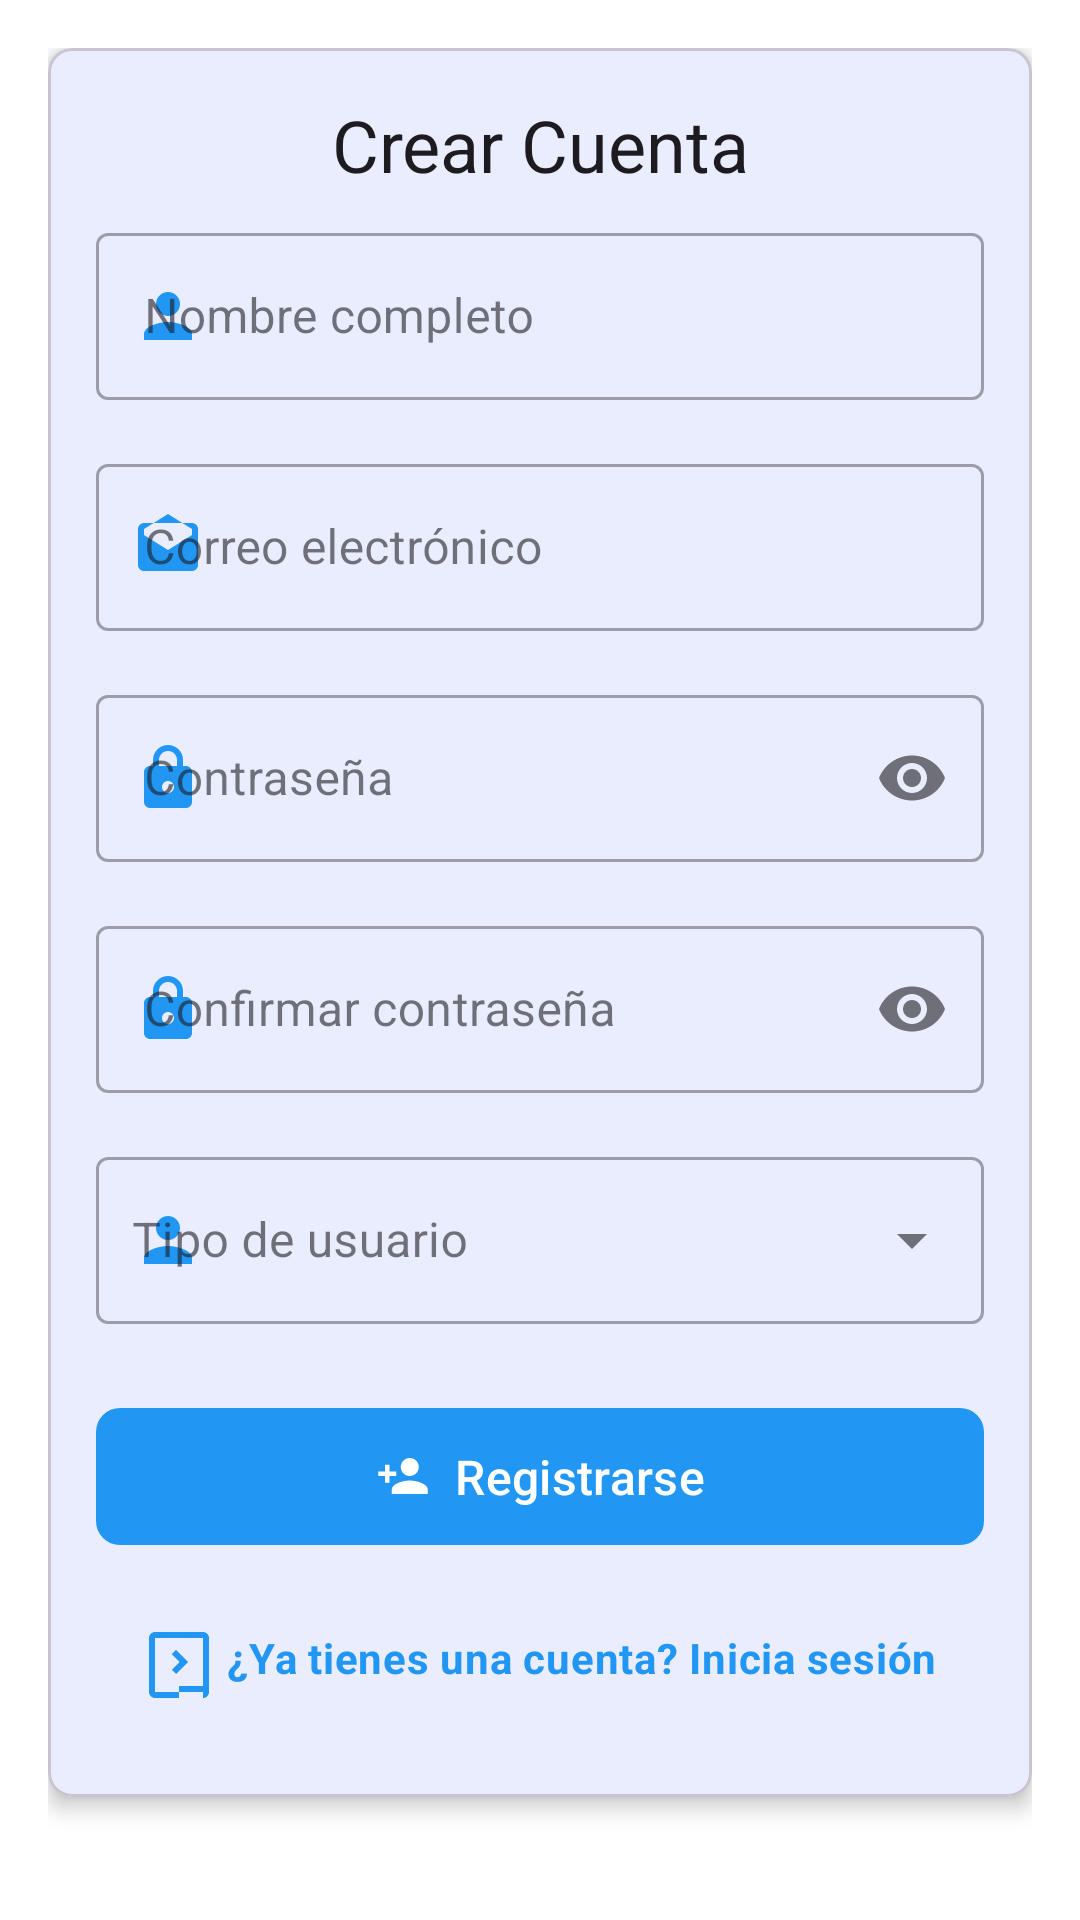

The Android layout XML behind this screen, and the referenced resources:
<!-- AndroidManifest.xml: application theme Theme.App -->
<!-- res/layout/fragment_register.xml -->
<?xml version="1.0" encoding="utf-8"?>
<ScrollView xmlns:android="http://schemas.android.com/apk/res/android"
    xmlns:app="http://schemas.android.com/apk/res-auto"
    xmlns:tools="http://schemas.android.com/tools"
    android:layout_width="match_parent"
    android:layout_height="match_parent"
    android:background="@color/white"
    android:fillViewport="true">

    <androidx.constraintlayout.widget.ConstraintLayout
        android:layout_width="match_parent"
        android:layout_height="wrap_content"
        android:padding="16dp">

        <com.google.android.material.card.MaterialCardView
            android:id="@+id/cardView"
            android:layout_width="match_parent"
            android:layout_height="wrap_content"
            app:cardCornerRadius="8dp"
            app:cardElevation="4dp"
            app:layout_constraintTop_toTopOf="parent"
            app:layout_constraintStart_toStartOf="parent"
            app:layout_constraintEnd_toEndOf="parent">

            <androidx.constraintlayout.widget.ConstraintLayout
                android:layout_width="match_parent"
                android:layout_height="wrap_content"
                android:padding="16dp">

                
                <TextView
                    android:id="@+id/tvTitle"
                    style="@style/TextAppearance.MaterialComponents.Headline5"
                    android:layout_width="0dp"
                    android:layout_height="wrap_content"
                    android:layout_marginBottom="24dp"
                    android:text="Crear Cuenta"
                    android:textAlignment="center"
                    app:layout_constraintEnd_toEndOf="parent"
                    app:layout_constraintStart_toStartOf="parent"
                    app:layout_constraintTop_toTopOf="parent" />

                
                <com.google.android.material.textfield.TextInputLayout
                    android:id="@+id/tilFullName"
                    style="@style/Widget.MaterialComponents.TextInputLayout.OutlinedBox"
                    android:layout_width="0dp"
                    android:layout_height="wrap_content"
                    android:layout_marginTop="8dp"
                    android:hint="Nombre completo"
                    app:startIconDrawable="@drawable/ic_person"
                    app:startIconTint="@color/colorPrimary"
                    app:layout_constraintTop_toBottomOf="@id/tvTitle"
                    app:layout_constraintStart_toStartOf="parent"
                    app:layout_constraintEnd_toEndOf="parent">

                    <com.google.android.material.textfield.TextInputEditText
                        android:id="@+id/etFullName"
                        android:layout_width="match_parent"
                        android:layout_height="wrap_content"
                        android:inputType="textPersonName"
                        android:maxLines="1"
                        android:singleLine="true" />
                </com.google.android.material.textfield.TextInputLayout>

                
                <com.google.android.material.textfield.TextInputLayout
                    android:id="@+id/tilEmail"
                    style="@style/Widget.MaterialComponents.TextInputLayout.OutlinedBox"
                    android:layout_width="0dp"
                    android:layout_height="wrap_content"
                    android:layout_marginTop="16dp"
                    android:hint="Correo electrónico"
                    app:startIconDrawable="@drawable/ic_email"
                    app:startIconTint="@color/colorPrimary"
                    app:layout_constraintTop_toBottomOf="@id/tilFullName"
                    app:layout_constraintStart_toStartOf="parent"
                    app:layout_constraintEnd_toEndOf="parent">

                    <com.google.android.material.textfield.TextInputEditText
                        android:id="@+id/etEmail"
                        android:layout_width="match_parent"
                        android:layout_height="wrap_content"
                        android:inputType="textEmailAddress"
                        android:maxLines="1"
                        android:singleLine="true" />
                </com.google.android.material.textfield.TextInputLayout>

                
                <com.google.android.material.textfield.TextInputLayout
                    android:id="@+id/tilPassword"
                    style="@style/Widget.MaterialComponents.TextInputLayout.OutlinedBox"
                    android:layout_width="0dp"
                    android:layout_height="wrap_content"
                    android:layout_marginTop="16dp"
                    android:hint="Contraseña"
                    app:endIconMode="password_toggle"
                    app:startIconDrawable="@drawable/ic_lock"
                    app:startIconTint="@color/colorPrimary"
                    app:layout_constraintTop_toBottomOf="@id/tilEmail"
                    app:layout_constraintStart_toStartOf="parent"
                    app:layout_constraintEnd_toEndOf="parent">

                    <com.google.android.material.textfield.TextInputEditText
                        android:id="@+id/etPassword"
                        android:layout_width="match_parent"
                        android:layout_height="wrap_content"
                        android:inputType="textPassword"
                        android:maxLines="1"
                        android:singleLine="true" />
                </com.google.android.material.textfield.TextInputLayout>

                
                <com.google.android.material.textfield.TextInputLayout
                    android:id="@+id/tilConfirmPassword"
                    style="@style/Widget.MaterialComponents.TextInputLayout.OutlinedBox"
                    android:layout_width="0dp"
                    android:layout_height="wrap_content"
                    android:layout_marginTop="16dp"
                    android:hint="Confirmar contraseña"
                    app:endIconMode="password_toggle"
                    app:startIconDrawable="@drawable/ic_lock"
                    app:startIconTint="@color/colorPrimary"
                    app:layout_constraintTop_toBottomOf="@id/tilPassword"
                    app:layout_constraintStart_toStartOf="parent"
                    app:layout_constraintEnd_toEndOf="parent">

                    <com.google.android.material.textfield.TextInputEditText
                        android:id="@+id/etConfirmPassword"
                        android:layout_width="match_parent"
                        android:layout_height="wrap_content"
                        android:inputType="textPassword"
                        android:maxLines="1"
                        android:singleLine="true" />
                </com.google.android.material.textfield.TextInputLayout>

                
                <com.google.android.material.textfield.TextInputLayout
                    android:id="@+id/tilUserType"
                    style="@style/Widget.MaterialComponents.TextInputLayout.OutlinedBox.ExposedDropdownMenu"
                    android:layout_width="0dp"
                    android:layout_height="wrap_content"
                    android:layout_marginTop="16dp"
                    android:hint="Tipo de usuario"
                    app:startIconDrawable="@drawable/ic_person"
                    app:startIconTint="@color/colorPrimary"
                    app:layout_constraintTop_toBottomOf="@id/tilConfirmPassword"
                    app:layout_constraintStart_toStartOf="parent"
                    app:layout_constraintEnd_toEndOf="parent">

                    <AutoCompleteTextView
                        android:id="@+id/spinnerUserType"
                        android:layout_width="match_parent"
                        android:layout_height="wrap_content"
                        android:inputType="none"
                        android:minHeight="48dp"
                        android:paddingStart="12dp"
                        android:paddingEnd="12dp"
                        tools:ignore="LabelFor" />
                </com.google.android.material.textfield.TextInputLayout>

                
                <com.google.android.material.button.MaterialButton
                    android:id="@+id/btnRegister"
                    android:layout_width="0dp"
                    android:layout_height="wrap_content"
                    android:layout_marginTop="24dp"
                    android:paddingVertical="12dp"
                    android:text="Registrarse"
                    android:textAllCaps="false"
                    android:textSize="16sp"
                    app:cornerRadius="8dp"
                    app:icon="@drawable/ic_add_user"
                    app:iconGravity="textStart"
                    app:iconTint="@color/white"
                    app:layout_constraintTop_toBottomOf="@id/tilUserType"
                    app:layout_constraintStart_toStartOf="parent"
                    app:layout_constraintEnd_toEndOf="parent" />

                
                <ProgressBar
                    android:id="@+id/progressBar"
                    style="?android:attr/progressBarStyle"
                    android:layout_width="wrap_content"
                    android:layout_height="wrap_content"
                    android:layout_marginTop="16dp"
                    android:visibility="gone"
                    app:layout_constraintEnd_toEndOf="parent"
                    app:layout_constraintStart_toStartOf="parent"
                    app:layout_constraintTop_toBottomOf="@id/btnRegister" />

                
                <TextView
                    android:id="@+id/tvLoginHere"
                    style="?attr/textAppearanceBody2"
                    android:layout_width="wrap_content"
                    android:layout_height="wrap_content"
                    android:layout_marginTop="16dp"
                    android:layout_marginBottom="8dp"
                    android:drawablePadding="4dp"
                    android:padding="8dp"
                    android:text="¿Ya tienes una cuenta? Inicia sesión"
                    android:textColor="@color/colorPrimary"
                    android:textStyle="bold"
                    app:drawableStartCompat="@drawable/ic_login"
                    app:drawableTint="@color/colorPrimary"
                    app:layout_constraintEnd_toEndOf="parent"
                    app:layout_constraintStart_toStartOf="parent"
                    app:layout_constraintTop_toBottomOf="@id/progressBar"
                    app:layout_constraintBottom_toBottomOf="parent" />

            </androidx.constraintlayout.widget.ConstraintLayout>
        </com.google.android.material.card.MaterialCardView>

    </androidx.constraintlayout.widget.ConstraintLayout>
</ScrollView>
<!-- resources referenced by this layout -->
<resources>
  <color name="colorPrimary">@color/blue_500</color>
  <color name="white">#FFFFFF</color>
  <!-- drawable ic_add_user (drawable) -->
  <vector xmlns:android="http://schemas.android.com/apk/res/android"
      android:width="24dp"
      android:height="24dp"
      android:viewportWidth="24"
      android:viewportHeight="24">
    <path
        android:fillColor="@android:color/white"
        android:pathData="M15,12c2.21,0 4,-1.79 4,-4s-1.79,-4 -4,-4 -4,1.79 -4,4 1.79,4 4,4zM6,10L6,7L4,7L4,10L1,10L1,12L4,12L4,15L6,15L6,12L9,12L9,10L6,10zM15,14c-2.67,0 -8,1.34 -8,4v2h16v-2c0,-2.66 -5.33,-4 -8,-4z"/>
  </vector>
  <!-- drawable ic_email (drawable) -->
  <vector xmlns:android="http://schemas.android.com/apk/res/android"
      android:width="24dp"
      android:height="24dp"
      android:viewportWidth="24"
      android:viewportHeight="24">
    <path
        android:fillColor="@android:color/white"
        android:pathData="M20,4L4,4c-1.1,0 -1.99,0.9 -1.99,2L2,18c0,1.1 0.9,2 2,2h16c1.1,0 2,-0.9 2,-2L22,6c0,-1.1 -0.9,-2 -2,-2zM20,8l-8,5 -8,-5L4,6l8,-5 8,5v2z"/>
  </vector>
  <!-- drawable ic_login (drawable) -->
  <vector xmlns:android="http://schemas.android.com/apk/res/android"
      android:width="24dp"
      android:height="24dp"
      android:viewportWidth="24"
      android:viewportHeight="24">
    <path
        android:fillColor="@android:color/white"
        android:pathData="M11,7L9.6,8.4l2.6,2.6 -2.6,2.6L11,15l4,-4 -4,-4zM20,21h-8v-2h8V3H4v18h8v2H4c-1.1,0 -2,-0.9 -2,-2V3c0,-1.1 0.9,-2 2,-2h16c1.1,0 2,0.9 2,2v18c0,1.1 -0.9,2 -2,2z"/>
  </vector>
  <!-- drawable ic_person (drawable) -->
  <vector xmlns:android="http://schemas.android.com/apk/res/android"
      android:width="24dp"
      android:height="24dp"
      android:viewportWidth="24"
      android:viewportHeight="24">
      <path
          android:fillColor="?android:attr/textColorSecondary"
          android:pathData="M12,12c2.21,0 4,-1.79 4,-4s-1.79,-4 -4,-4 -4,1.79 -4,4 1.79,4 4,4zM12,14c-2.67,0 -8,1.34 -8,4v2h16v-2c0,-2.66 -5.33,-4 -8,-4z"/>
  </vector>
  <style name="Theme.App" parent="Base.Theme.App" />
  <color name="blue_500">#2196F3</color>
  <color name="colorPrimaryDark">@color/blue_700</color>
  <color name="colorAccent">@color/light_blue_500</color>
  <style name="ShapeAppearance.App.SmallComponent" parent="ShapeAppearance.Material3.SmallComponent">
          <item name="cornerFamily">rounded</item>
          <item name="cornerSize">4dp</item>
      </style>
  <style name="ShapeAppearance.App.MediumComponent" parent="ShapeAppearance.Material3.MediumComponent">
          <item name="cornerFamily">rounded</item>
          <item name="cornerSize">8dp</item>
      </style>
  <style name="ShapeAppearance.App.LargeComponent" parent="ShapeAppearance.Material3.LargeComponent">
          <item name="cornerFamily">rounded</item>
          <item name="cornerSize">12dp</item>
      </style>
  <style name="Widget.App.CardView" parent="Widget.MaterialComponents.CardView">
          <item name="cardElevation">2dp</item>
          <item name="cardCornerRadius">8dp</item>
          <item name="contentPadding">16dp</item>
      </style>
  <style name="Widget.App.Button" parent="Widget.Material3.Button">
          <item name="android:textAllCaps">false</item>
          <item name="android:paddingStart">24dp</item>
          <item name="android:paddingEnd">24dp</item>
          <item name="android:paddingTop">12dp</item>
          <item name="android:paddingBottom">12dp</item>
      </style>
  <style name="Widget.App.Button.OutlinedButton" parent="Widget.Material3.Button.OutlinedButton">
          <item name="android:textAllCaps">false</item>
          <item name="android:paddingStart">16dp</item>
          <item name="android:paddingEnd">16dp</item>
          <item name="android:paddingTop">8dp</item>
          <item name="android:paddingBottom">8dp</item>
          <item name="strokeWidth">1dp</item>
      </style>
  <color name="blue_700">#1976D2</color>
  <color name="light_blue_500">#03A9F4</color>
</resources>
